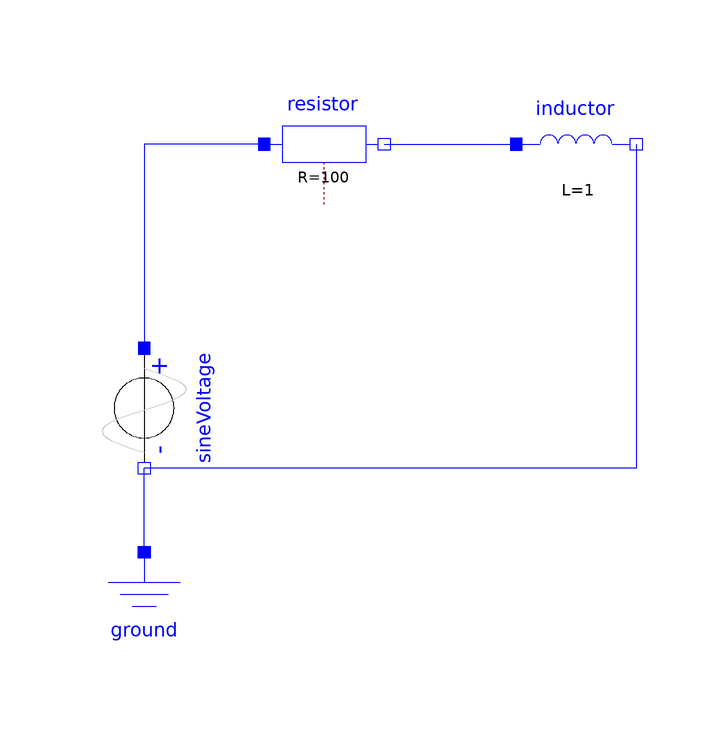

The Modelica model whose source follows is shown above as a component diagram (icons at their Placement, wires along their Line points).

model RLCircuit
  Modelica.Electrical.Analog.Basic.Ground ground annotation(
    Placement(transformation(origin = {-68, -46}, extent = {{-10, -10}, {10, 10}})));
  Modelica.Electrical.Analog.Basic.Inductor inductor(L = 1)  annotation(
    Placement(transformation(origin = {4, 32}, extent = {{-10, -10}, {10, 10}})));
  Modelica.Electrical.Analog.Basic.Resistor resistor(R = 100)  annotation(
    Placement(transformation(origin = {-38, 32}, extent = {{-10, -10}, {10, 10}})));
  Modelica.Electrical.Analog.Sources.SineVoltage sineVoltage annotation(
    Placement(transformation(origin = {-68, -12}, extent = {{-10, -10}, {10, 10}}, rotation = -90)));
equation
  connect(resistor.p, sineVoltage.p) annotation(
    Line(points = {{-48, 32}, {-68, 32}, {-68, -2}}, color = {0, 0, 255}));
  connect(resistor.n, inductor.p) annotation(
    Line(points = {{-28, 32}, {-6, 32}}, color = {0, 0, 255}));
  connect(inductor.n, sineVoltage.n) annotation(
    Line(points = {{14, 32}, {14, -22}, {-68, -22}}, color = {0, 0, 255}));
  connect(ground.p, sineVoltage.n) annotation(
    Line(points = {{-68, -36}, {-68, -22}}, color = {0, 0, 255}));

annotation(
    uses(Modelica(version = "4.0.0")));
end RLCircuit;